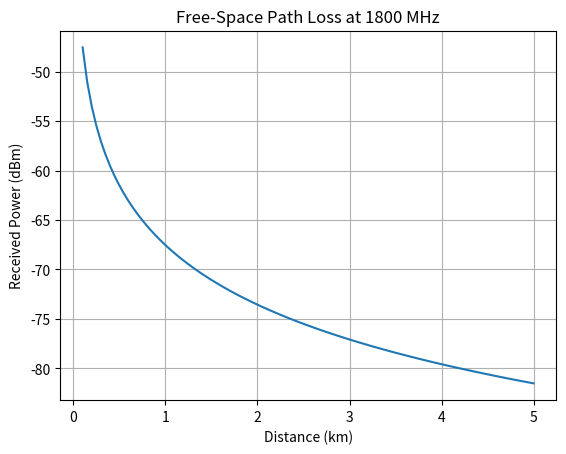

Here is the Python script that generated this plot:
import numpy as np
import matplotlib.pyplot as plt

d = np.linspace(0.1, 5, 100)  
f = 1800


fspl = 20*np.log10(d) + 20*np.log10(f) + 32.44

pr = 30 - fspl                

plt.plot(d, pr)
plt.xlabel("Distance (km)")
plt.ylabel("Received Power (dBm)")
plt.title("Free-Space Path Loss at 1800 MHz")
plt.grid(True)
plt.show()

print("Received power at 0.1 km :", round(pr[0], 2), "dBm")
print("Received power at 5 km   :", round(pr[-1], 2), "dBm")
